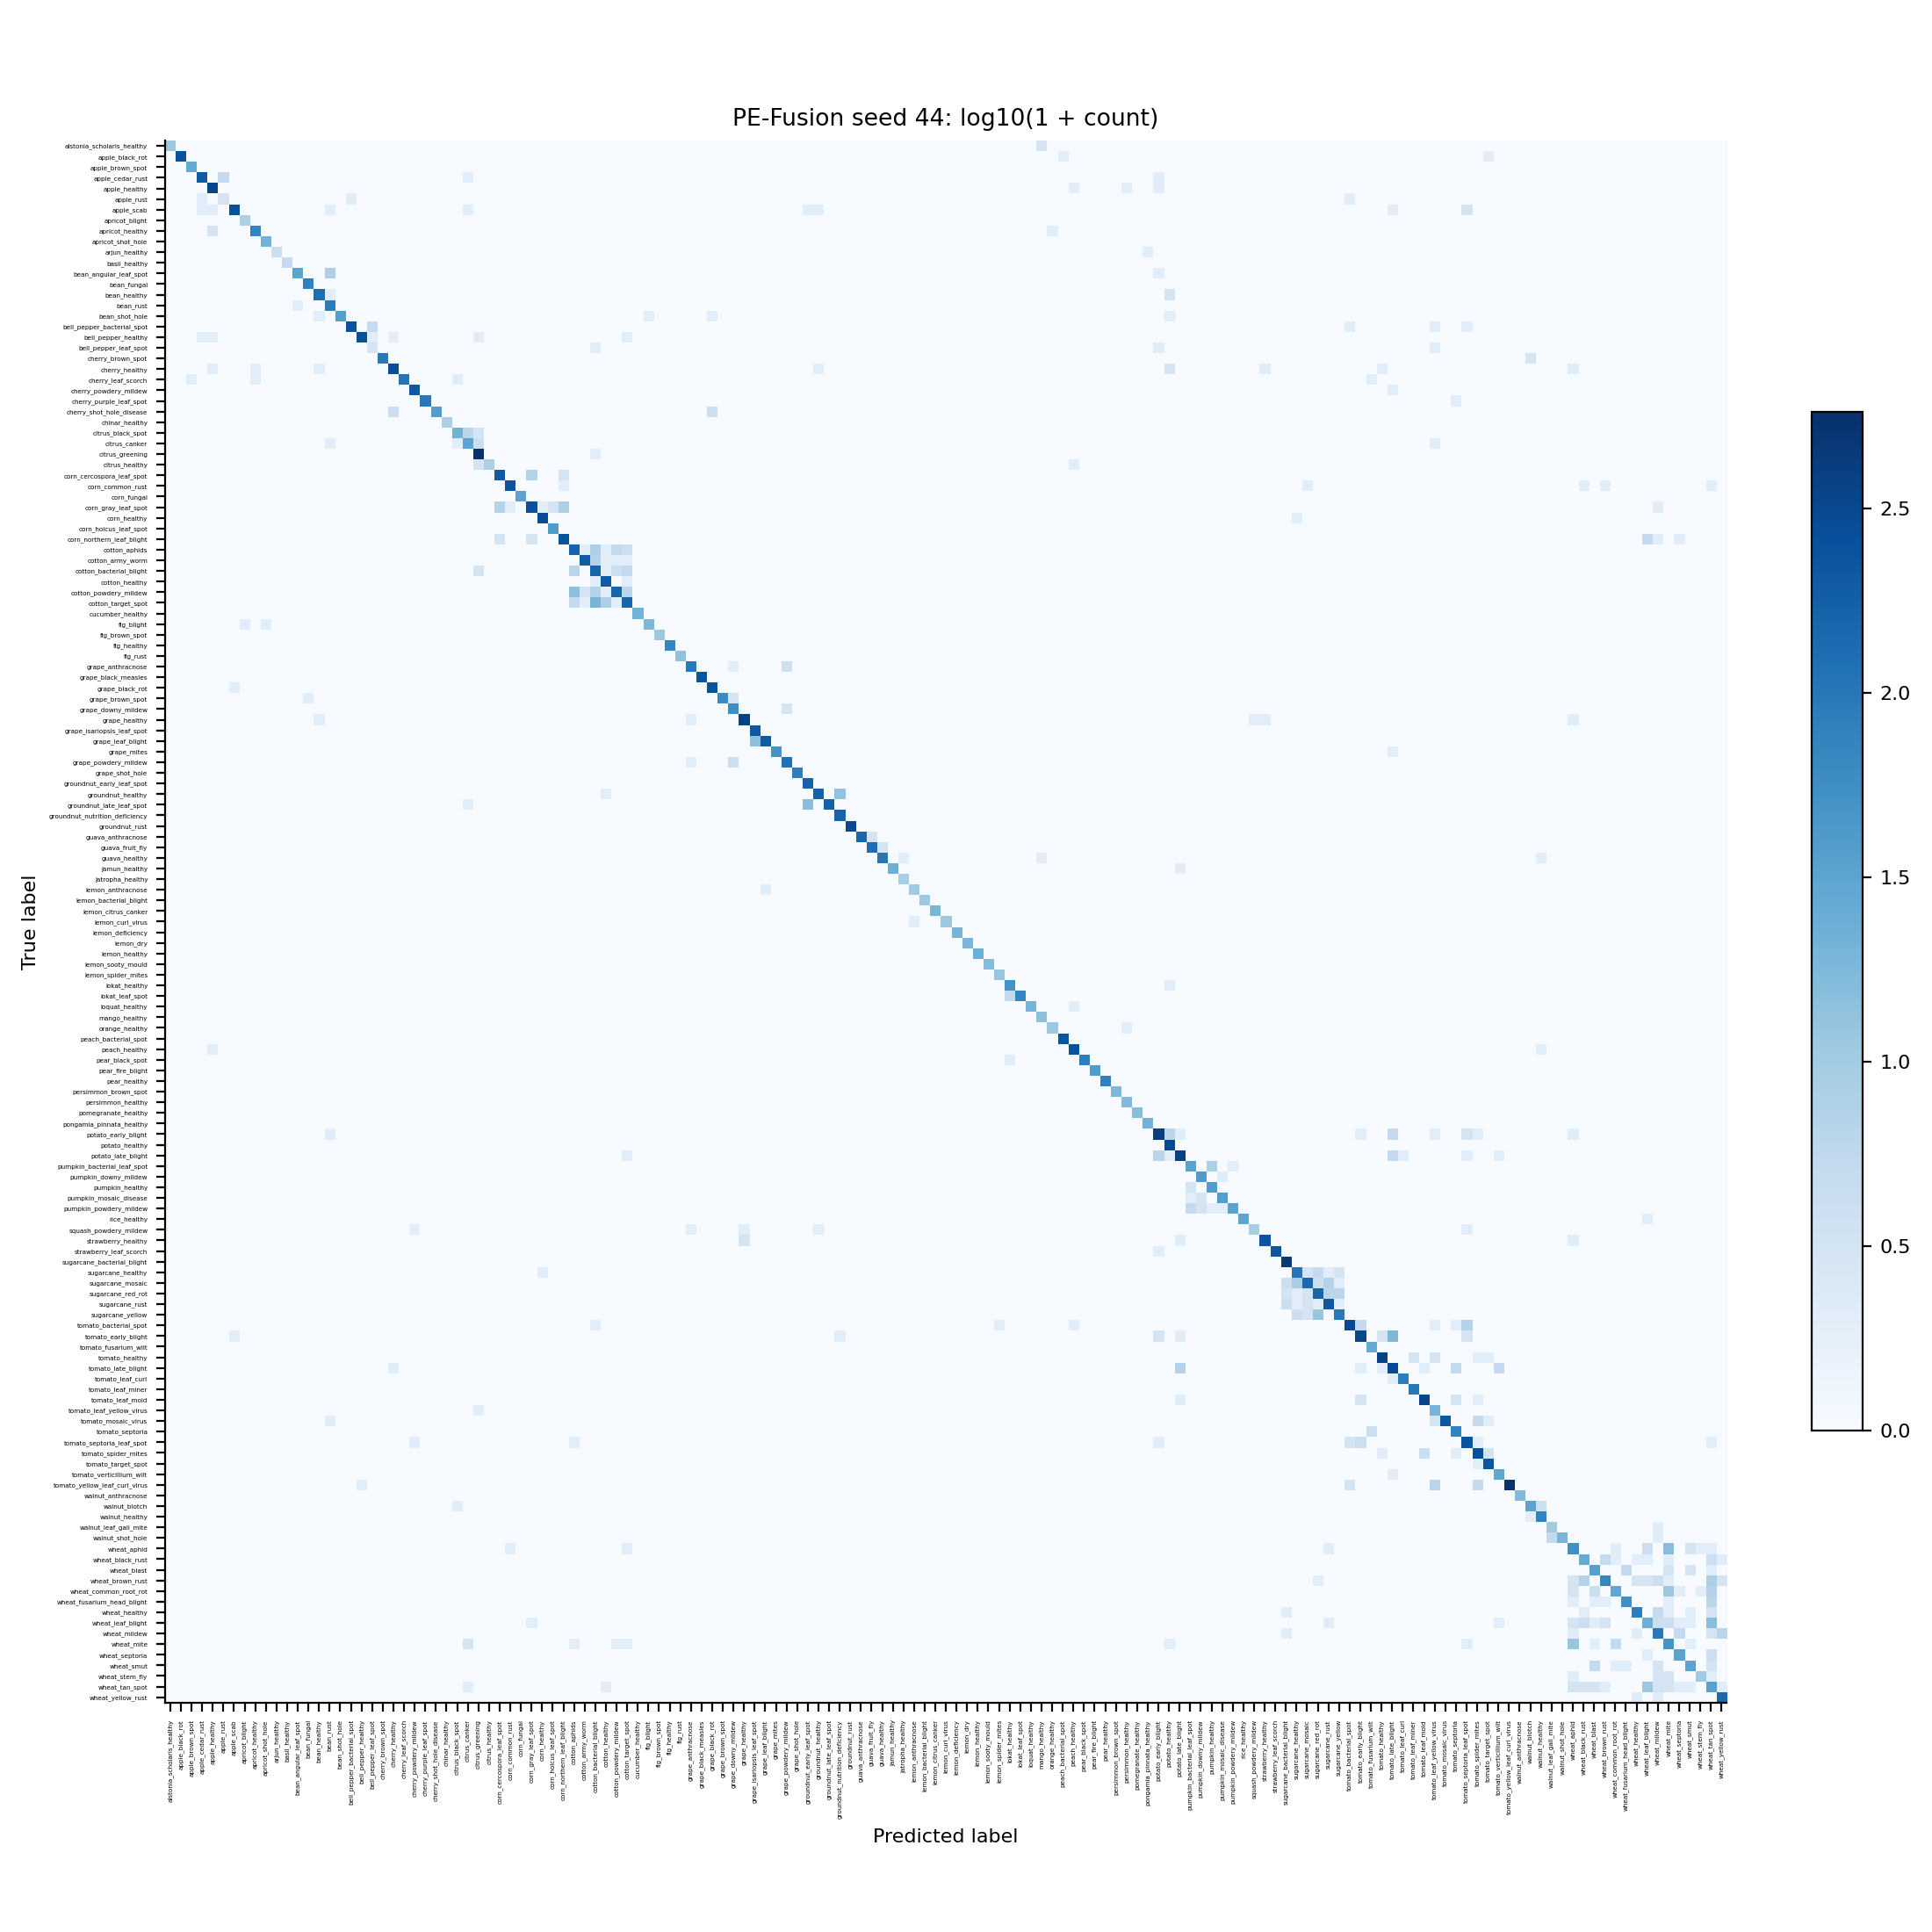

Values plotted in this chart, from the file beside it:
, alstonia_scholaris_healthy, apple_black_rot, apple_brown_spot, apple_cedar_rust, apple_healthy, apple_rust, apple_scab, apricot_blight, apricot_healthy, apricot_shot_hole, arjun_healthy, basil_healthy, bean_angular_leaf_spot, bean_fungal, bean_healthy, bean_rust, bean_shot_hole, bell_pepper_bacterial_spot, bell_pepper_healthy, bell_pepper_leaf_spot, cherry_brown_spot, cherry_healthy, cherry_leaf_scorch
alstonia_scholaris_healthy, 10, 0, 0, 0, 0, 0, 0, 0, 0, 0, 0, 0, 0, 0, 0, 0, 0, 0, 0, 0, 0, 0, 0
apple_black_rot, 0, 247, 0, 0, 0, 0, 0, 0, 0, 0, 0, 0, 0, 0, 0, 0, 0, 0, 0, 0, 0, 0, 0
apple_brown_spot, 0, 0, 26, 0, 0, 0, 0, 0, 0, 0, 0, 0, 0, 0, 0, 0, 0, 0, 0, 0, 0, 0, 0
apple_cedar_rust, 0, 0, 0, 204, 0, 4, 0, 0, 0, 0, 0, 0, 0, 0, 0, 0, 0, 0, 0, 0, 0, 0, 0
apple_healthy, 0, 0, 0, 0, 346, 0, 0, 0, 0, 0, 0, 0, 0, 0, 0, 0, 0, 0, 0, 0, 0, 0, 0
apple_rust, 0, 0, 0, 1, 0, 2, 0, 0, 0, 0, 0, 0, 0, 0, 0, 0, 0, 1, 0, 0, 0, 0, 0
apple_scab, 0, 0, 0, 1, 1, 0, 253, 0, 0, 0, 0, 0, 0, 0, 0, 1, 0, 0, 0, 0, 0, 0, 0
apricot_blight, 0, 0, 0, 0, 0, 0, 0, 7, 0, 0, 0, 0, 0, 0, 0, 0, 0, 0, 0, 0, 0, 0, 0
apricot_healthy, 0, 0, 0, 0, 2, 0, 0, 0, 71, 0, 0, 0, 0, 0, 0, 0, 0, 0, 0, 0, 0, 0, 0
apricot_shot_hole, 0, 0, 0, 0, 0, 0, 0, 0, 0, 20, 0, 0, 0, 0, 0, 0, 0, 0, 0, 0, 0, 0, 0
arjun_healthy, 0, 0, 0, 0, 0, 0, 0, 0, 0, 0, 3, 0, 0, 0, 0, 0, 0, 0, 0, 0, 0, 0, 0
basil_healthy, 0, 0, 0, 0, 0, 0, 0, 0, 0, 0, 0, 4, 0, 0, 0, 0, 0, 0, 0, 0, 0, 0, 0
bean_angular_leaf_spot, 0, 0, 0, 0, 0, 0, 0, 0, 0, 0, 0, 0, 31, 0, 0, 7, 0, 0, 0, 0, 0, 0, 0
bean_fungal, 0, 0, 0, 0, 0, 0, 0, 0, 0, 0, 0, 0, 0, 77, 0, 0, 0, 0, 0, 0, 0, 0, 0
bean_healthy, 0, 0, 0, 0, 0, 0, 0, 0, 0, 0, 0, 0, 0, 0, 124, 1, 0, 0, 0, 0, 0, 0, 0
bean_rust, 0, 0, 0, 0, 0, 0, 0, 0, 0, 0, 0, 0, 1, 0, 0, 88, 0, 0, 0, 0, 0, 0, 0
bean_shot_hole, 0, 0, 0, 0, 0, 0, 0, 0, 0, 0, 0, 0, 0, 0, 1, 0, 35, 0, 0, 0, 0, 0, 0
bell_pepper_bacterial_spot, 0, 0, 0, 0, 0, 0, 0, 0, 0, 0, 0, 0, 0, 0, 0, 0, 0, 236, 0, 4, 0, 0, 0
bell_pepper_healthy, 0, 0, 0, 1, 1, 0, 0, 0, 0, 0, 0, 0, 0, 0, 0, 0, 0, 0, 249, 1, 0, 1, 0
bell_pepper_leaf_spot, 0, 0, 0, 0, 0, 0, 0, 0, 0, 0, 0, 0, 0, 0, 0, 0, 0, 0, 0, 2, 0, 0, 0
cherry_brown_spot, 0, 0, 0, 0, 0, 0, 0, 0, 0, 0, 0, 0, 0, 0, 0, 0, 0, 0, 0, 0, 95, 0, 0
cherry_healthy, 0, 0, 0, 0, 1, 0, 0, 0, 1, 0, 0, 0, 0, 0, 1, 0, 0, 0, 0, 0, 0, 275, 0
cherry_leaf_scorch, 0, 0, 1, 0, 0, 0, 0, 0, 1, 0, 0, 0, 0, 0, 0, 0, 0, 0, 0, 0, 0, 0, 107
cherry_powdery_mildew, 0, 0, 0, 0, 0, 0, 0, 0, 0, 0, 0, 0, 0, 0, 0, 0, 0, 0, 0, 0, 0, 0, 0
cherry_purple_leaf_spot, 0, 0, 0, 0, 0, 0, 0, 0, 0, 0, 0, 0, 0, 0, 0, 0, 0, 0, 0, 0, 0, 0, 0
cherry_shot_hole_disease, 0, 0, 0, 0, 0, 0, 0, 0, 0, 0, 0, 0, 0, 0, 0, 0, 0, 0, 0, 0, 0, 3, 0
chinar_healthy, 0, 0, 0, 0, 0, 0, 0, 0, 0, 0, 0, 0, 0, 0, 0, 0, 0, 0, 0, 0, 0, 0, 0
citrus_black_spot, 0, 0, 0, 0, 0, 0, 0, 0, 0, 0, 0, 0, 0, 0, 0, 0, 0, 0, 0, 0, 0, 0, 0
citrus_canker, 0, 0, 0, 0, 0, 0, 0, 0, 0, 0, 0, 0, 0, 0, 0, 1, 0, 0, 0, 0, 0, 0, 0
citrus_greening, 0, 0, 0, 0, 0, 0, 0, 0, 0, 0, 0, 0, 0, 0, 0, 0, 0, 0, 0, 0, 0, 0, 0
citrus_healthy, 0, 0, 0, 0, 0, 0, 0, 0, 0, 0, 0, 0, 0, 0, 0, 0, 0, 0, 0, 0, 0, 0, 0
corn_cercospora_leaf_spot, 0, 0, 0, 0, 0, 0, 0, 0, 0, 0, 0, 0, 0, 0, 0, 0, 0, 0, 0, 0, 0, 0, 0
corn_common_rust, 0, 0, 0, 0, 0, 0, 0, 0, 0, 0, 0, 0, 0, 0, 0, 0, 0, 0, 0, 0, 0, 0, 0
corn_fungal, 0, 0, 0, 0, 0, 0, 0, 0, 0, 0, 0, 0, 0, 0, 0, 0, 0, 0, 0, 0, 0, 0, 0
corn_gray_leaf_spot, 0, 0, 0, 0, 0, 0, 0, 0, 0, 0, 0, 0, 0, 0, 0, 0, 0, 0, 0, 0, 0, 0, 0
corn_healthy, 0, 0, 0, 0, 0, 0, 0, 0, 0, 0, 0, 0, 0, 0, 0, 0, 0, 0, 0, 0, 0, 0, 0
corn_holcus_leaf_spot, 0, 0, 0, 0, 0, 0, 0, 0, 0, 0, 0, 0, 0, 0, 0, 0, 0, 0, 0, 0, 0, 0, 0
corn_northern_leaf_blight, 0, 0, 0, 0, 0, 0, 0, 0, 0, 0, 0, 0, 0, 0, 0, 0, 0, 0, 0, 0, 0, 0, 0
cotton_aphids, 0, 0, 0, 0, 0, 0, 0, 0, 0, 0, 0, 0, 0, 0, 0, 0, 0, 0, 0, 0, 0, 0, 0
cotton_army_worm, 0, 0, 0, 0, 0, 0, 0, 0, 0, 0, 0, 0, 0, 0, 0, 0, 0, 0, 0, 0, 0, 0, 0
cotton_bacterial_blight, 0, 0, 0, 0, 0, 0, 0, 0, 0, 0, 0, 0, 0, 0, 0, 0, 0, 0, 0, 0, 0, 0, 0
cotton_healthy, 0, 0, 0, 0, 0, 0, 0, 0, 0, 0, 0, 0, 0, 0, 0, 0, 0, 0, 0, 0, 0, 0, 0
cotton_powdery_mildew, 0, 0, 0, 0, 0, 0, 0, 0, 0, 0, 0, 0, 0, 0, 0, 0, 0, 0, 0, 0, 0, 0, 0
cotton_target_spot, 0, 0, 0, 0, 0, 0, 0, 0, 0, 0, 0, 0, 0, 0, 0, 0, 0, 0, 0, 0, 0, 0, 0
cucumber_healthy, 0, 0, 0, 0, 0, 0, 0, 0, 0, 0, 0, 0, 0, 0, 0, 0, 0, 0, 0, 0, 0, 0, 0
fig_blight, 0, 0, 0, 0, 0, 0, 0, 1, 0, 1, 0, 0, 0, 0, 0, 0, 0, 0, 0, 0, 0, 0, 0
fig_brown_spot, 0, 0, 0, 0, 0, 0, 0, 0, 0, 0, 0, 0, 0, 0, 0, 0, 0, 0, 0, 0, 0, 0, 0
fig_healthy, 0, 0, 0, 0, 0, 0, 0, 0, 0, 0, 0, 0, 0, 0, 0, 0, 0, 0, 0, 0, 0, 0, 0
fig_rust, 0, 0, 0, 0, 0, 0, 0, 0, 0, 0, 0, 0, 0, 0, 0, 0, 0, 0, 0, 0, 0, 0, 0
grape_anthracnose, 0, 0, 0, 0, 0, 0, 0, 0, 0, 0, 0, 0, 0, 0, 0, 0, 0, 0, 0, 0, 0, 0, 0
grape_black_measles, 0, 0, 0, 0, 0, 0, 0, 0, 0, 0, 0, 0, 0, 0, 0, 0, 0, 0, 0, 0, 0, 0, 0
grape_black_rot, 0, 0, 0, 0, 0, 0, 1, 0, 0, 0, 0, 0, 0, 0, 0, 0, 0, 0, 0, 0, 0, 0, 0
grape_brown_spot, 0, 0, 0, 0, 0, 0, 0, 0, 0, 0, 0, 0, 0, 1, 0, 0, 0, 0, 0, 0, 0, 0, 0
grape_downy_mildew, 0, 0, 0, 0, 0, 0, 0, 0, 0, 0, 0, 0, 0, 0, 0, 0, 0, 0, 0, 0, 0, 0, 0
grape_healthy, 0, 0, 0, 0, 0, 0, 0, 0, 0, 0, 0, 0, 0, 0, 1, 0, 0, 0, 0, 0, 0, 0, 0
grape_isariopsis_leaf_spot, 0, 0, 0, 0, 0, 0, 0, 0, 0, 0, 0, 0, 0, 0, 0, 0, 0, 0, 0, 0, 0, 0, 0
grape_leaf_blight, 0, 0, 0, 0, 0, 0, 0, 0, 0, 0, 0, 0, 0, 0, 0, 0, 0, 0, 0, 0, 0, 0, 0
grape_mites, 0, 0, 0, 0, 0, 0, 0, 0, 0, 0, 0, 0, 0, 0, 0, 0, 0, 0, 0, 0, 0, 0, 0
grape_powdery_mildew, 0, 0, 0, 0, 0, 0, 0, 0, 0, 0, 0, 0, 0, 0, 0, 0, 0, 0, 0, 0, 0, 0, 0
grape_shot_hole, 0, 0, 0, 0, 0, 0, 0, 0, 0, 0, 0, 0, 0, 0, 0, 0, 0, 0, 0, 0, 0, 0, 0
... 87 more rows
